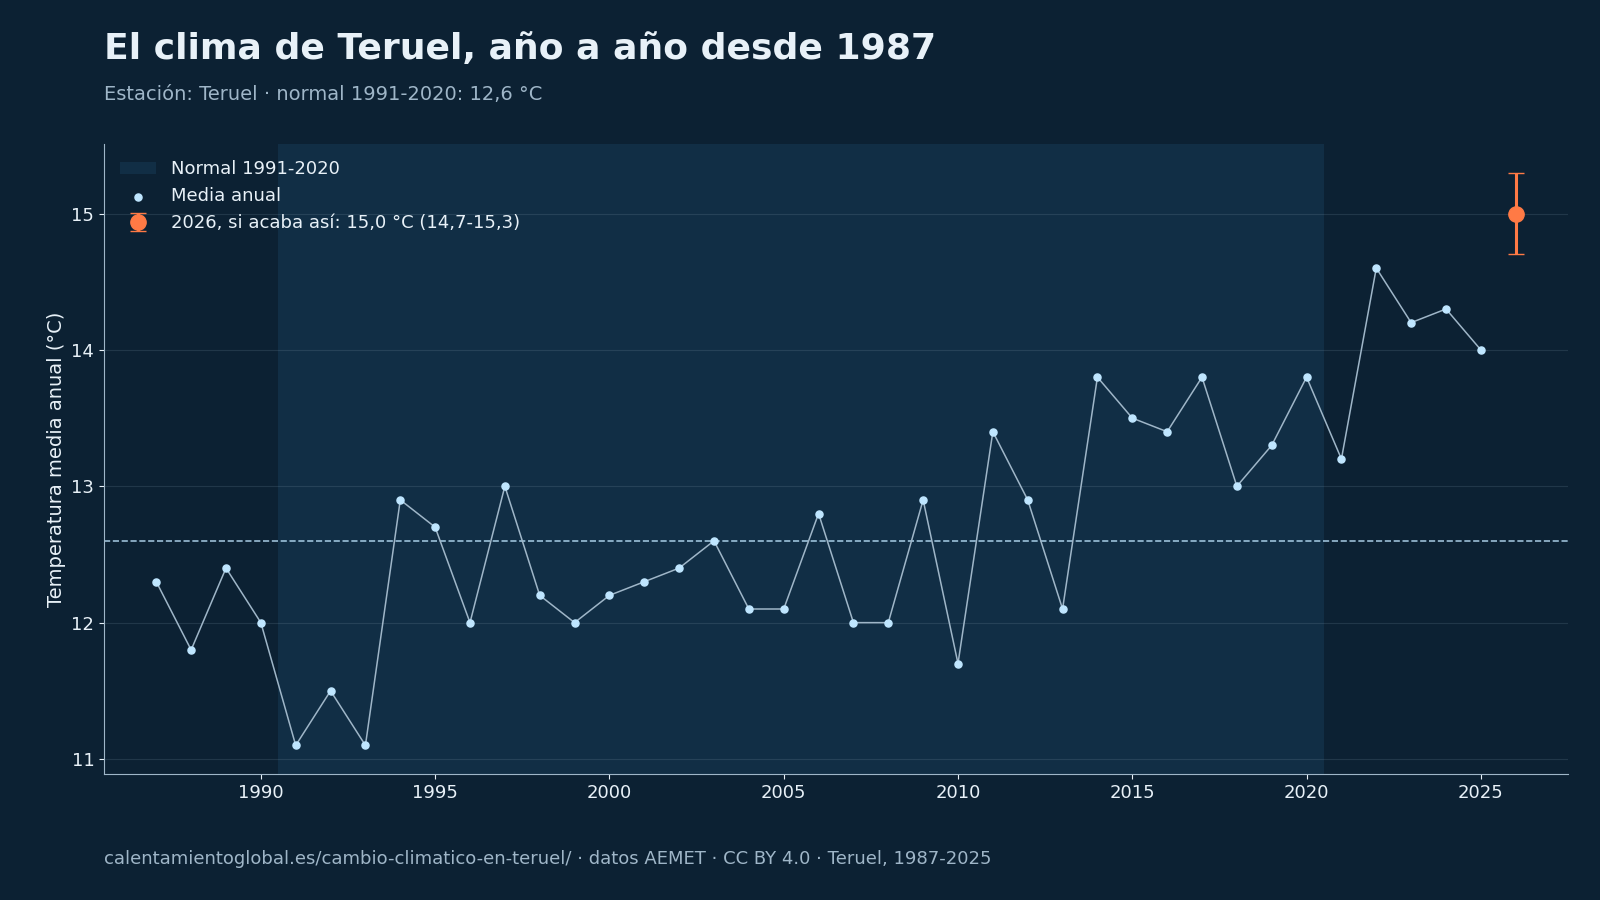

Values plotted in this chart, from the file beside it:
# Fuente: AEMET, cálculo de calentamientoglobal.es, CC BY 4.0, https://calentamientoglobal.es/cambio-cl…
anio, tm, tx, tn, anomalia, p
1987, 12.3, 19.1, 5.5, -0.3, 415.0
1988, 11.8, 18.9, 4.7, -0.8, 461.1
1989, 12.4, 19.3, 5.4, -0.2, 540.8
1990, 12.0, 19.3, 4.7, -0.6, 344.6
1991, 11.1, 18.2, 4.0, -1.5, 387.9
1992, 11.5, 18.7, 4.3, -1.1, 260.2
1993, 11.1, 18.6, 3.7, -1.5, 242.5
1994, 12.9, 20.6, 5.1, 0.3, 270.9
1995, 12.7, 20.3, 5.1, 0.1, 295.4
1996, 12.0, 19.0, 5.0, -0.6, 359.5
1997, 13.0, 20.0, 6.0, 0.4, 467.1
1998, 12.2, 19.7, 4.7, -0.4, 342.8
1999, 12.0, 19.4, 4.8, -0.6, 370.5
2000, 12.2, 20.0, 4.4, -0.4, 338.3
2001, 12.3, 19.8, 4.8, -0.3, 258.2
2002, 12.4, 19.5, 5.3, -0.2, 516.2
2003, 12.6, 19.7, 5.5, 0.0, 536.6
2004, 12.1, 19.5, 4.8, -0.5, 325.6
2005, 12.1, 19.8, 4.4, -0.5, 282.1
2006, 12.8, 20.2, 5.5, 0.2, 341.6
2007, 12.0, 19.3, 4.7, -0.6, 423.4
2008, 12.0, 19.0, 5.0, -0.6, 453.7
2009, 12.9, 20.5, 5.3, 0.3, 322.0
2010, 11.7, 18.5, 4.9, -0.9, 520.1
2011, 13.4, 21.0, 5.8, 0.8, 378.1
2012, 12.9, 20.7, 5.0, 0.3, 316.2
2013, 12.1, 19.3, 5.0, -0.5, 289.9
2014, 13.8, 21.0, 6.5, 1.2, 290.0
2015, 13.5, 21.1, 5.9, 0.9, 397.6
2016, 13.4, 20.8, 6.1, 0.8, 303.8
2017, 13.8, 21.8, 5.6, 1.2, 260.4
2018, 13.0, 20.0, 5.9, 0.4, 586.6
2019, 13.3, 21.2, 5.4, 0.7, 264.2
2020, 13.8, 21.6, 5.9, 1.2, 405.0
2021, 13.2, 20.5, 5.9, 0.6, 509.4
2022, 14.6, 22.4, 6.6, 2.0, 409.2
2023, 14.2, 22.2, 6.2, 1.6, 312.4
2024, 14.3, 21.8, 6.8, 1.7, 494.2
2025, 14.0, 21.4, 6.5, 1.4, 369.4
